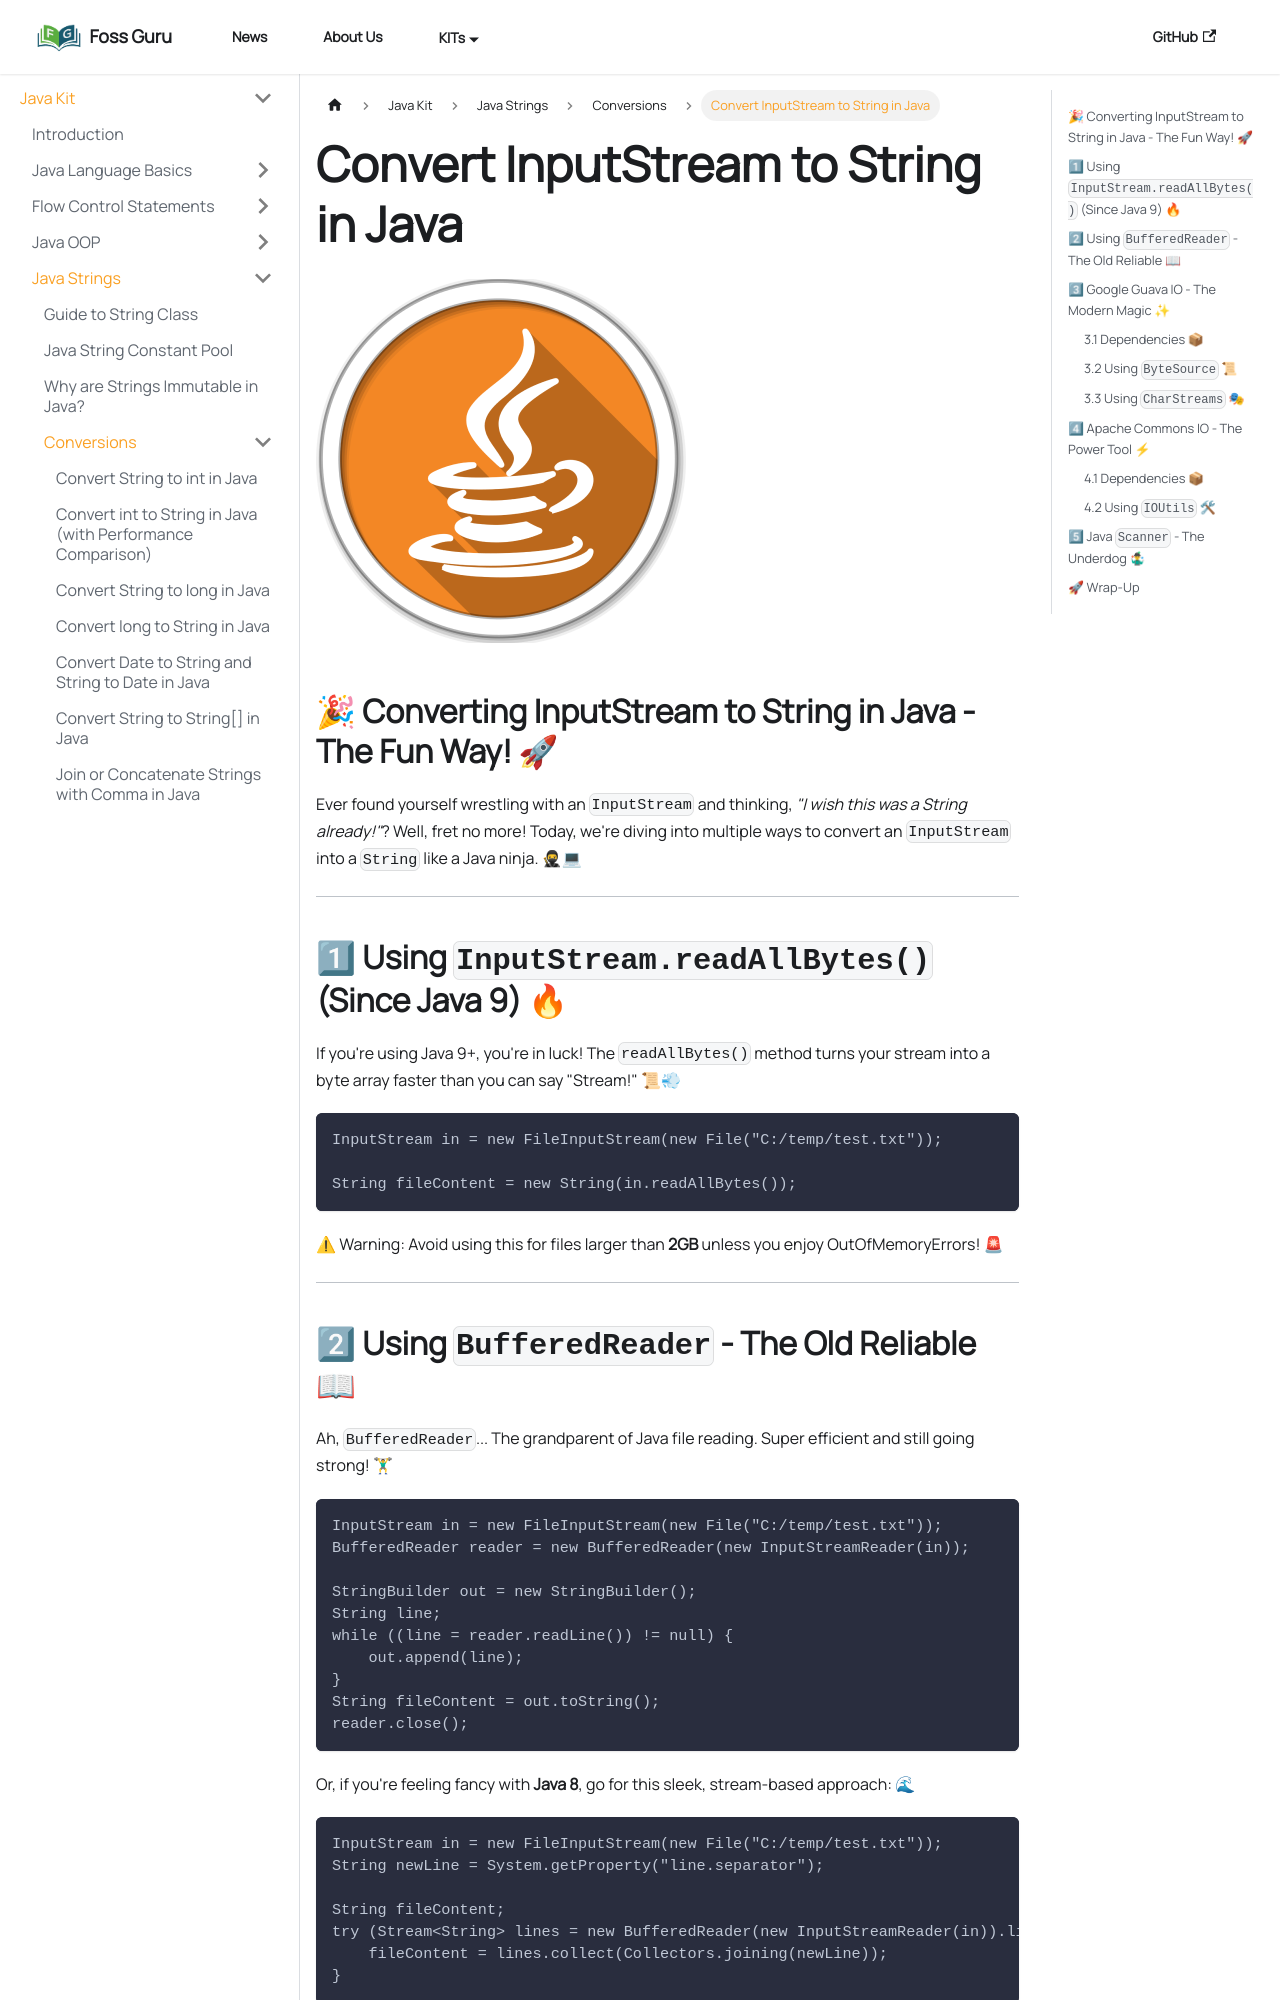

repository: FossGuru-SK/foss-guru · page: community/kits/java/Java Strings/Conversions/inputStream-to-string/index.html · generator: docusaurus

---
id: inputStream-to-string
title: Convert InputStream to String in Java
description: 'Learn to convert InputStream to String using Google guava IO’s ByteSource and CharStreams, BufferedReader, Scanner, and IOUtils classes.'
sidebar_position: 9
---
![Banner java icon](@site/static/img/kits/java/banner-java-icon.png)

## 🎉 Converting InputStream to String in Java - The Fun Way! 🚀

Ever found yourself wrestling with an `InputStream` and thinking, *"I wish this was a String already!"*? Well, fret no more! Today, we're diving into multiple ways to convert an `InputStream` into a `String` like a Java ninja. 🥷💻

---

## 1⃣ Using `InputStream.readAllBytes()` (Since Java 9) 🔥

If you're using Java 9+, you're in luck! The `readAllBytes()` method turns your stream into a byte array faster than you can say "Stream!" 📜💨

```java
InputStream in = new FileInputStream(new File("C:/temp/test.txt"));

String fileContent = new String(in.readAllBytes());
```

⚠ Warning: Avoid using this for files larger than **2GB** unless you enjoy OutOfMemoryErrors! 🚨

---
